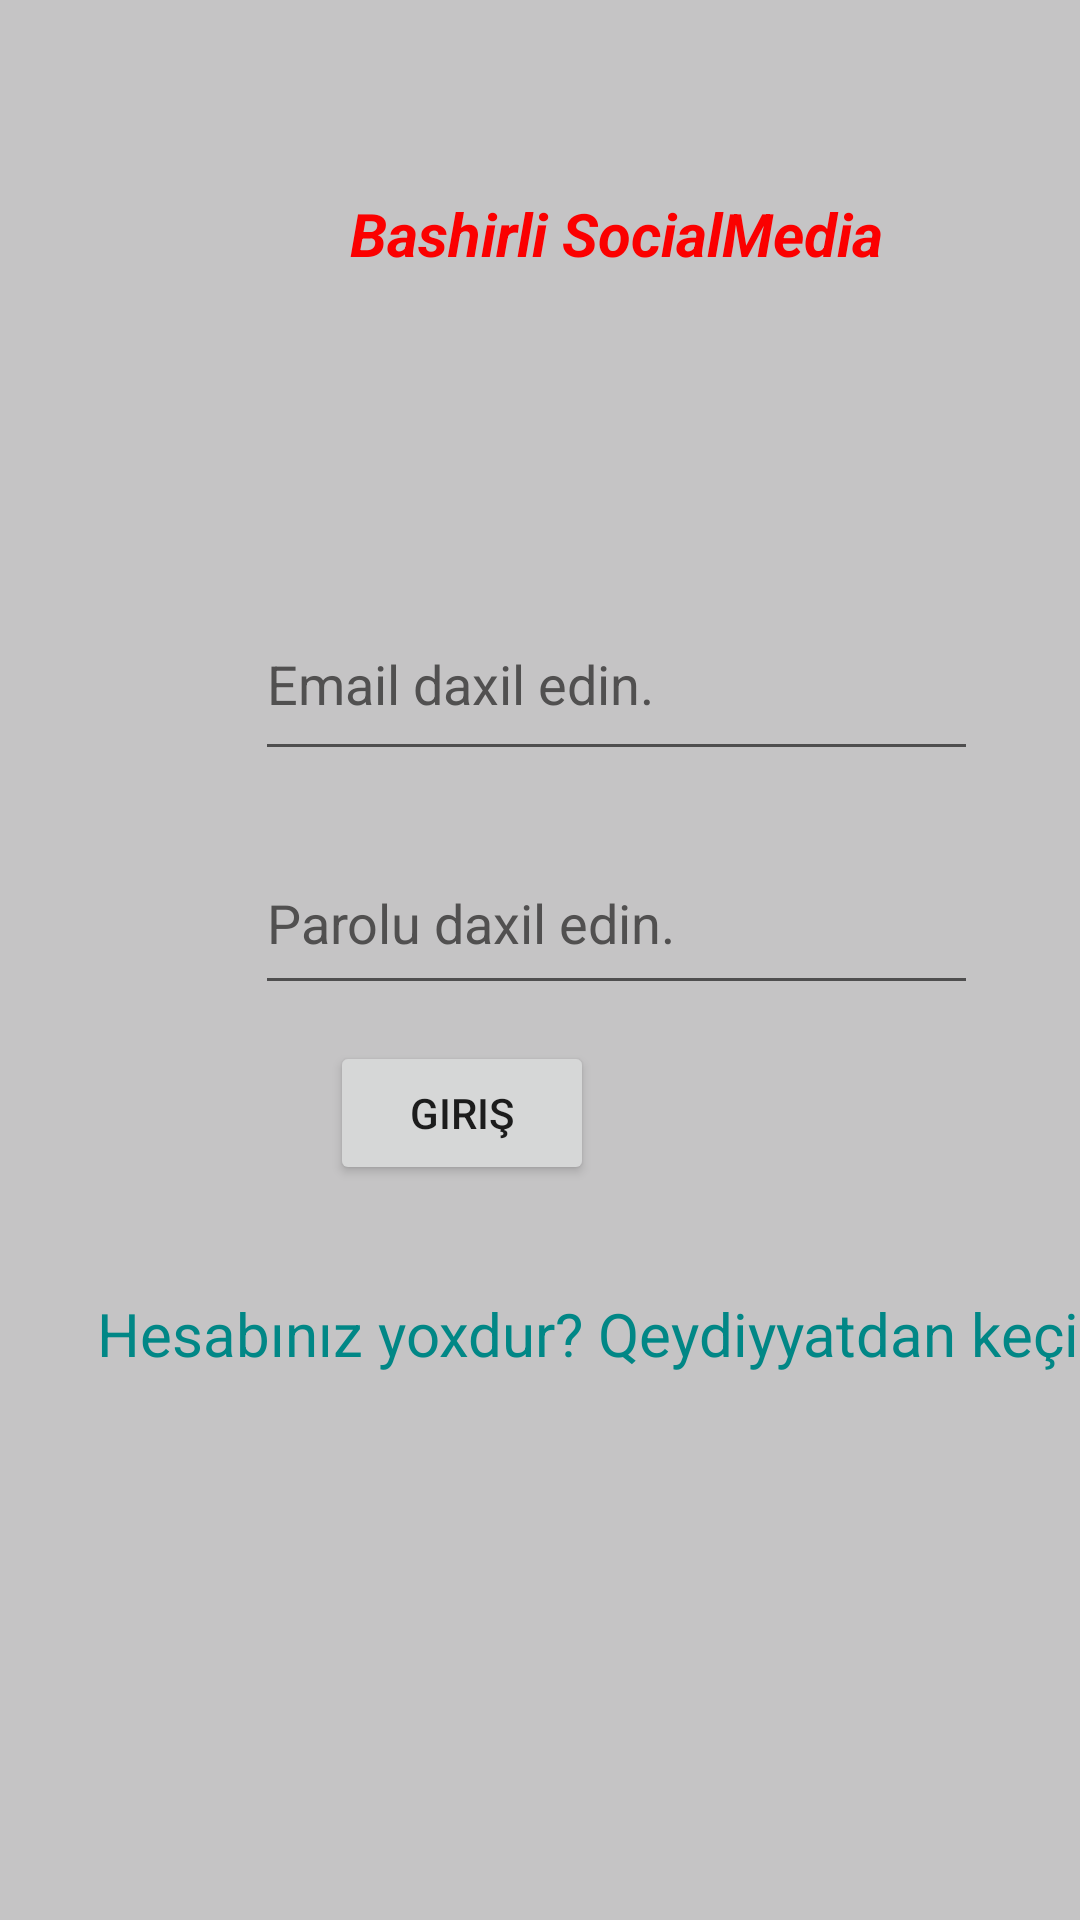

This screen was rendered from an Android layout file. Write that file and the resources it references.
<!-- AndroidManifest.xml: application theme Theme.MySocialMedia -->
<!-- res/layout/activity_main.xml -->
<?xml version="1.0" encoding="utf-8"?>
<androidx.constraintlayout.widget.ConstraintLayout xmlns:android="http://schemas.android.com/apk/res/android"
    xmlns:app="http://schemas.android.com/apk/res-auto"
    xmlns:tools="http://schemas.android.com/tools"
    android:layout_width="match_parent"
    android:layout_height="match_parent"
    android:background="#949C9A9B"
    tools:context=".view.MainActivity">

    <TextView
        android:id="@+id/textView"
        android:layout_width="wrap_content"
        android:layout_height="wrap_content"
        android:layout_marginStart="32dp"
        android:layout_marginTop="36dp"
        android:layout_marginEnd="33dp"
        android:gravity="center"
        android:onClick="register"
        android:text="Hesabınız yoxdur? Qeydiyyatdan keçin!"
        android:textColor="@color/teal_700"
        android:textSize="20dp"
        app:layout_constraintEnd_toEndOf="parent"
        app:layout_constraintHorizontal_bias="0.0"
        app:layout_constraintStart_toStartOf="parent"
        app:layout_constraintTop_toBottomOf="@+id/button" />

    <EditText
        android:id="@+id/editTextTextPassword"
        android:layout_width="241dp"
        android:layout_height="58dp"
        android:layout_marginStart="85dp"
        android:layout_marginTop="20dp"
        android:layout_marginEnd="85dp"
        android:ems="10"
        android:hint="Parolu daxil edin."
        android:textColorHint="#515050"
        android:inputType="textPassword"
        app:layout_constraintEnd_toEndOf="parent"
        app:layout_constraintHorizontal_bias="0.0"
        app:layout_constraintStart_toStartOf="parent"
        app:layout_constraintTop_toBottomOf="@+id/editTextTextPersonName" />

    <EditText
        android:id="@+id/editTextTextPersonName"
        android:layout_width="241dp"
        android:layout_height="61dp"
        android:layout_marginStart="85dp"
        android:layout_marginTop="88dp"

        android:layout_marginEnd="85dp"
        android:ems="10"
        android:hint="Email daxil edin."
        android:inputType="textPersonName"
        android:textColorHint="#515050"
        app:layout_constraintEnd_toEndOf="parent"
        app:layout_constraintHorizontal_bias="0.0"
        app:layout_constraintStart_toStartOf="parent"
        app:layout_constraintTop_toBottomOf="@+id/textView2" />

    <Button
        android:id="@+id/button"
        android:layout_width="wrap_content"
        android:layout_height="wrap_content"
        android:layout_marginStart="161dp"
        android:layout_marginTop="12dp"

        android:layout_marginEnd="162dp"
        android:onClick="logIn"
        android:text="Giriş"
        app:layout_constraintEnd_toEndOf="parent"
        app:layout_constraintHorizontal_bias="1.0"
        app:layout_constraintStart_toStartOf="parent"
        app:layout_constraintTop_toBottomOf="@+id/editTextTextPassword" />

    <TextView
        android:id="@+id/textView2"
        android:layout_width="205dp"
        android:layout_height="60dp"
        android:layout_marginStart="103dp"
        android:layout_marginTop="48dp"
        android:layout_marginEnd="103dp"
        android:gravity="center"
        android:text="Bashirli SocialMedia"
        android:textColor="#FB0000"
        android:textSize="20dp"
        android:textStyle="normal|bold|italic"
        app:layout_constraintEnd_toEndOf="parent"
        app:layout_constraintHorizontal_bias="0.0"
        app:layout_constraintStart_toStartOf="parent"
        app:layout_constraintTop_toTopOf="parent" />
</androidx.constraintlayout.widget.ConstraintLayout>
<!-- resources referenced by this layout -->
<resources>
  <style name="Theme.MySocialMedia" parent="Theme.MaterialComponents.DayNight.DarkActionBar">
          
          <item name="colorPrimary">#4CAF50</item>
          <item name="colorPrimaryVariant">@color/purple_700</item>
          <item name="colorOnPrimary">@color/white</item>
          
          <item name="colorSecondary">@color/teal_200</item>
          <item name="colorSecondaryVariant">@color/teal_700</item>
          <item name="colorOnSecondary">@color/black</item>
          
          <item name="android:statusBarColor" tools:targetApi="l">?attr/colorPrimaryVariant</item>
          
      </style>
  <!-- not gathered from this repository: default colours our renderer supplied (Android Studio template values) -->
  <color name="purple_700">#FF3700B3</color>
  <color name="teal_200">#FF03DAC5</color>
  <color name="teal_700">#FF018786</color>
  <color name="black">#FF000000</color>
  <color name="white">#FFFFFFFF</color>
</resources>
